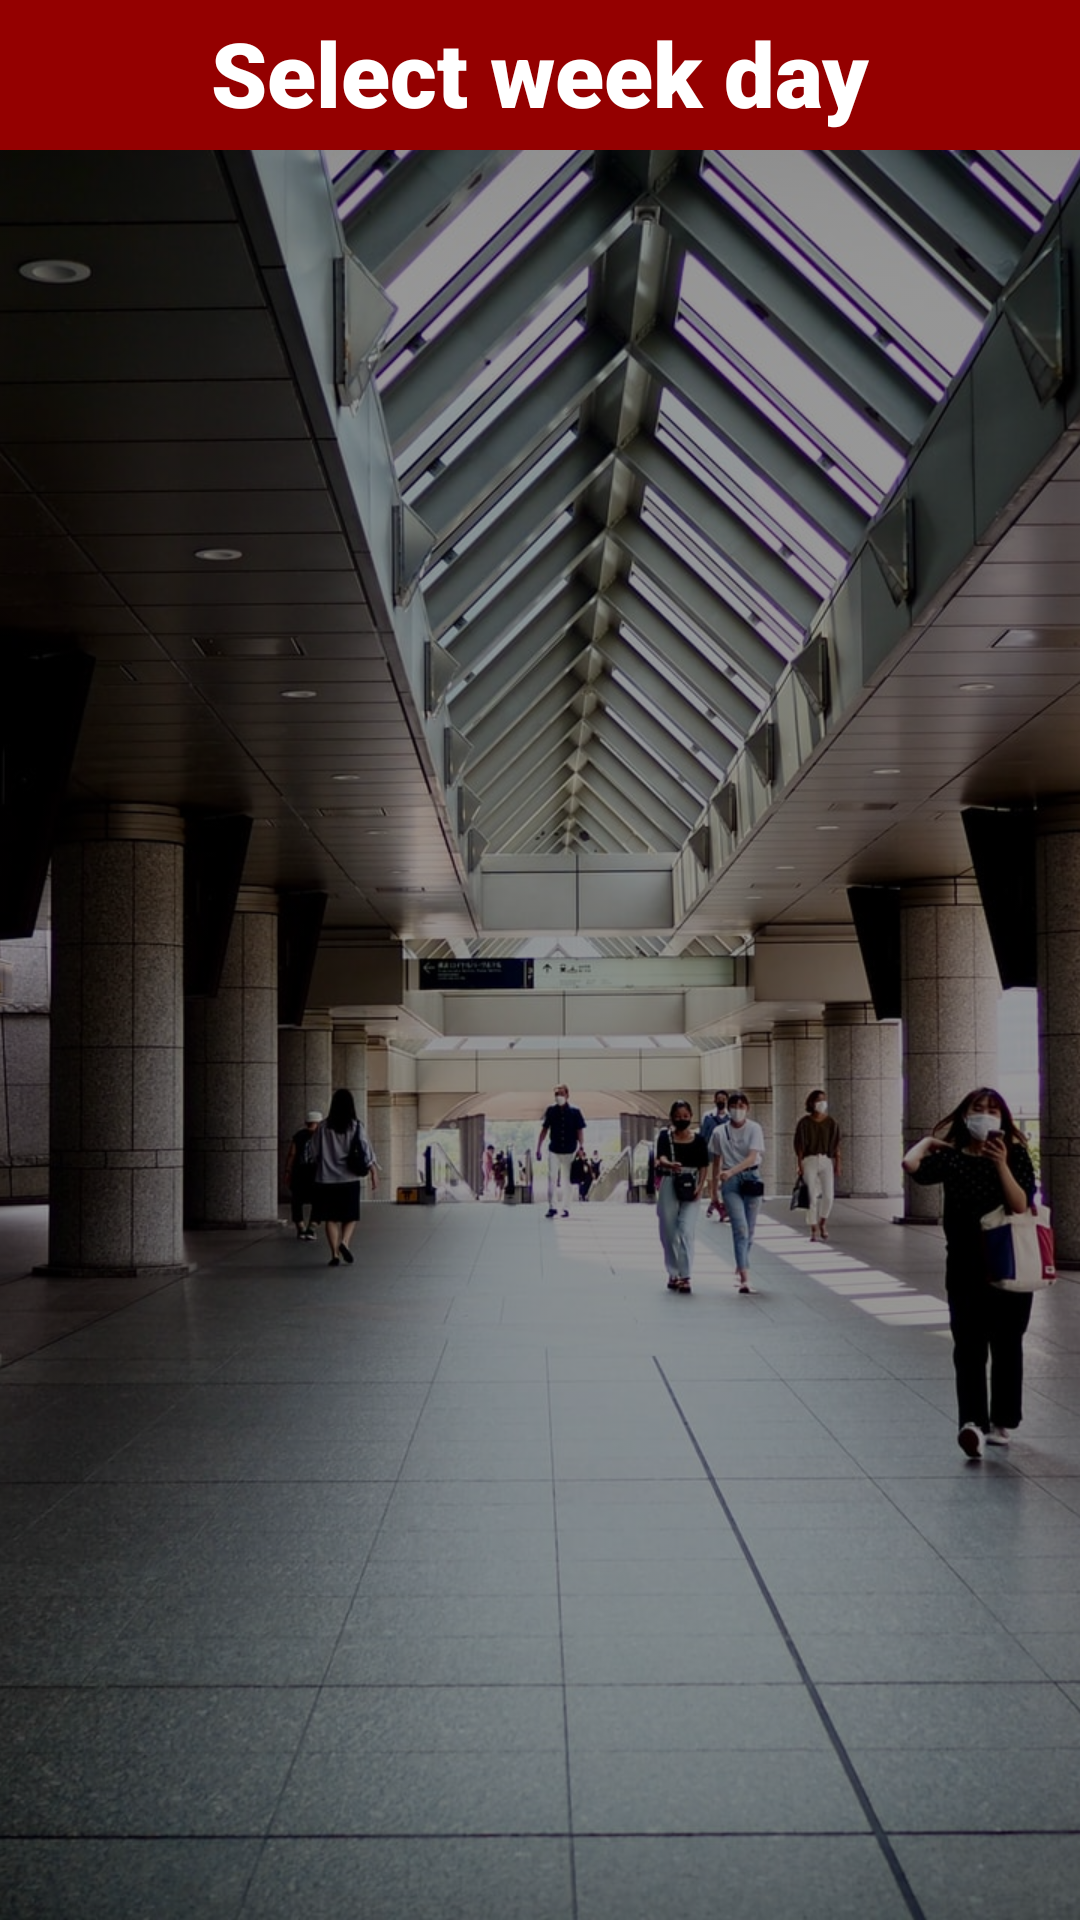

Reconstruct the res/layout file that produces this screen, plus the resources it refers to.
<!-- AndroidManifest.xml: application theme Theme.Hackathon -->
<!-- res/layout/activity_week_days.xml -->
<?xml version="1.0" encoding="utf-8"?>
<androidx.constraintlayout.widget.ConstraintLayout xmlns:android="http://schemas.android.com/apk/res/android"
    xmlns:app="http://schemas.android.com/apk/res-auto"
    xmlns:tools="http://schemas.android.com/tools"
    android:layout_width="match_parent"
    android:layout_height="match_parent"
    tools:context=".Activities.weekDays">

    <ImageView
        android:id="@+id/japanese_background"
        android:layout_width="0dp"
        android:layout_height="0dp"
        android:scaleType="centerCrop"
        android:src="@drawable/japanese_school"
        android:tint="#66000000"
        app:layout_constraintBottom_toBottomOf="parent"
        app:layout_constraintEnd_toEndOf="parent"
        app:layout_constraintStart_toStartOf="parent"
        app:layout_constraintTop_toTopOf="parent" />

    <ImageView
        android:id="@+id/topbarElement"
        android:layout_width="0dp"
        android:layout_height="50dp"
        android:src="@android:drawable/screen_background_light"
        android:tint="@color/red"
        app:layout_constraintEnd_toEndOf="parent"
        app:layout_constraintStart_toStartOf="parent"
        app:layout_constraintTop_toTopOf="parent" />

    <TextView
        android:id="@+id/windowTitle"
        android:layout_width="wrap_content"
        android:layout_height="wrap_content"
        android:layout_marginTop="4dp"
        android:fontFamily="sans-serif-black"
        android:gravity="center_vertical"
        android:text="Select week day"
        android:textColor="#FFFFFF"
        android:textSize="30dp"
        app:layout_constraintEnd_toEndOf="@+id/topbarElement"
        app:layout_constraintStart_toStartOf="parent"
        app:layout_constraintTop_toTopOf="parent" />

    <androidx.recyclerview.widget.RecyclerView
        android:id="@+id/weekdayList"
        android:layout_width="0dp"
        android:layout_height="0dp"
        app:layout_constraintBottom_toBottomOf="parent"
        app:layout_constraintEnd_toEndOf="parent"
        app:layout_constraintStart_toStartOf="parent"
        app:layout_constraintTop_toBottomOf="@+id/topbarElement" />

    <ImageView
        android:id="@+id/goBackButton"
        android:layout_width="40dp"
        android:layout_height="40dp"
        android:layout_marginStart="8dp"
        android:layout_marginLeft="8dp"
        android:tint="#FFFFFF"
        app:layout_constraintBottom_toBottomOf="@+id/topbarElement"
        app:layout_constraintStart_toStartOf="parent"
        app:layout_constraintTop_toTopOf="parent"
        app:srcCompat="@drawable/left_arrow" />

</androidx.constraintlayout.widget.ConstraintLayout>
<!-- resources referenced by this layout -->
<resources>
  <color name="red">#940000</color>
  <!-- drawable japanese_school: jpg bitmap (drawable-v24, 449851 bytes) -->
  <style name="Theme.Hackathon" parent="Theme.MaterialComponents.DayNight.NoActionBar">
          
          <item name="colorPrimary">@color/red</item>
          <item name="colorPrimaryVariant">@color/red</item>
          <item name="colorOnPrimary">@color/white</item>
          
          <item name="colorSecondary">@color/teal_200</item>
          <item name="colorSecondaryVariant">@color/teal_700</item>
          <item name="colorOnSecondary">@color/black</item>
          
          <item name="android:statusBarColor" tools:targetApi="l">?attr/colorPrimaryVariant</item>
          
      </style>
  <color name="white">#FFFFFFFF</color>
  <color name="teal_200">#FF03DAC5</color>
  <color name="teal_700">#FF018786</color>
  <color name="black">#FF000000</color>
</resources>
